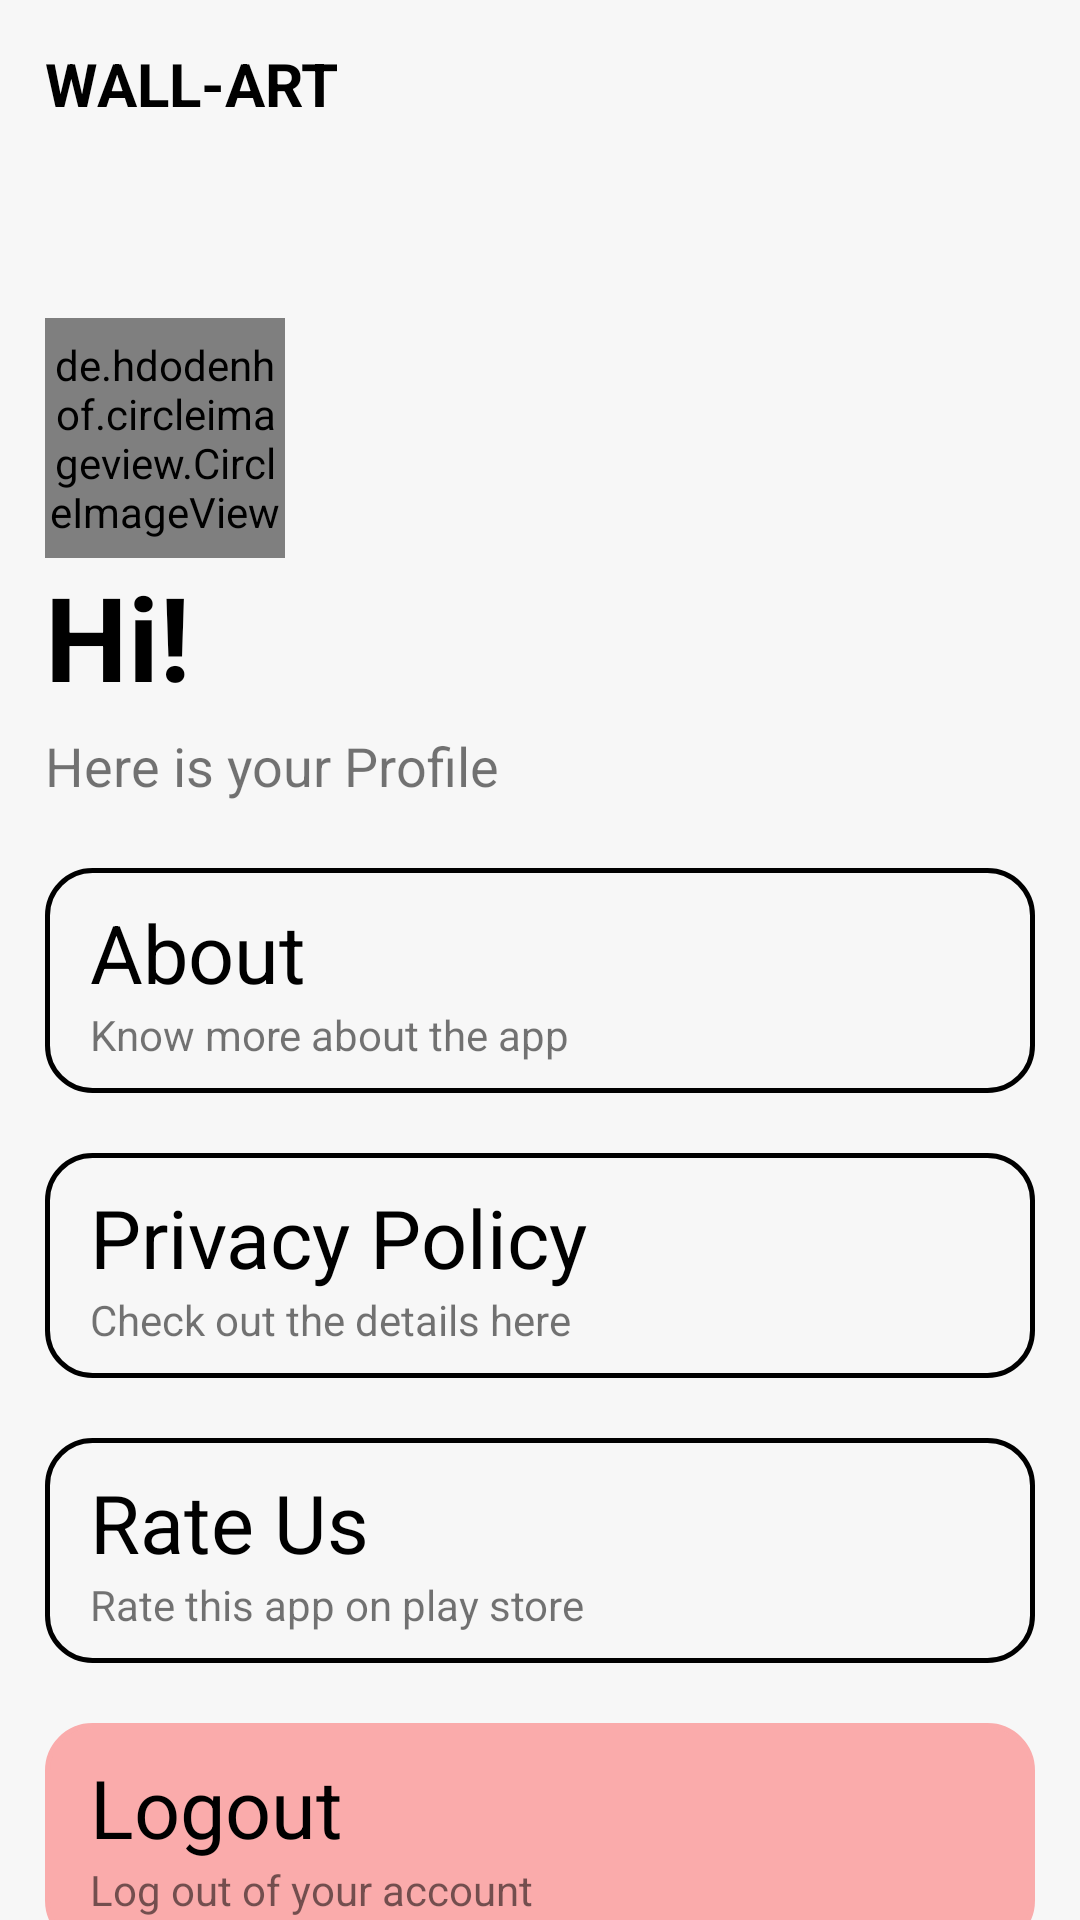

Write the Android layout XML for this screen, with the resource values it uses.
<!-- AndroidManifest.xml: application theme Theme.PixelPerfect -->
<!-- res/layout/fragment_profile_.xml -->
<?xml version="1.0" encoding="utf-8"?>
<LinearLayout

    xmlns:android="http://schemas.android.com/apk/res/android"
    xmlns:tools="http://schemas.android.com/tools"
    android:layout_width="match_parent"
    android:layout_height="match_parent"
    xmlns:app="http://schemas.android.com/apk/res-auto"
    android:orientation="vertical"
    android:background="#F7F7F7"
    tools:context=".profile_Fragment">

    <LinearLayout
        android:layout_width="match_parent"
        android:layout_height="56dp"
        android:gravity="center_vertical"
        android:orientation="vertical">

        <TextView
            android:layout_width="wrap_content"
            android:layout_height="wrap_content"
            android:text="WALL-ART"
            android:layout_marginHorizontal="15dp"
            android:textSize="20dp"
            android:textColor="@color/black"
            android:textStyle="bold"/>

    </LinearLayout>

    <androidx.core.widget.NestedScrollView
            android:layout_width="match_parent"
            android:layout_height="match_parent"
            android:isScrollContainer="true">

        <LinearLayout
                android:layout_width="match_parent"
                android:layout_height="match_parent"
                android:orientation="vertical">

                <de.hdodenhof.circleimageview.CircleImageView
                    android:layout_width="80dp"
                    android:layout_height="80dp"
                    android:layout_marginLeft="15dp"
                    android:id="@+id/user_img"
                    android:layout_marginTop="50dp"
                    android:src="@drawable/user"/>

            <TextView
                android:layout_width="wrap_content"
                android:layout_height="wrap_content"
                android:layout_marginLeft="15dp"
                android:text="Hi!"
                android:id="@+id/user_name"
                android:textStyle="bold"
                android:textColor="@color/black"
                android:textSize="39dp"/>
            <TextView
                android:layout_width="wrap_content"
                android:layout_height="wrap_content"
                android:layout_marginTop="5dp"
                android:layout_marginBottom="22dp"
                android:layout_marginLeft="15dp"
                android:text="Here is your Profile"
                android:textSize="18dp"/>

                <LinearLayout
                    android:layout_width="match_parent"
                    android:layout_height="match_parent"
                    android:paddingVertical="10dp"
                    android:layout_marginHorizontal="15dp"
                    android:id="@+id/card_about"
                    android:layout_marginBottom="20dp"
                    android:background="@drawable/profilebg"
                   android:orientation="vertical">


                <TextView
                    android:layout_width="match_parent"
                    android:layout_height="match_parent"
                    android:text="About"
                    android:gravity="center_vertical"
                    android:layout_marginLeft="15dp"
                    android:textColor="@color/black"
                    android:textSize="27dp"/>
                    <TextView
                    android:layout_width="match_parent"
                    android:layout_height="match_parent"
                    android:text="Know more about the app"
                    android:gravity="center_vertical"
                    android:layout_marginLeft="15dp"
                    android:textSize="14dp"/>

                </LinearLayout>




                <LinearLayout
                    android:layout_width="match_parent"
                    android:layout_height="match_parent"
                    android:paddingVertical="10dp"
                    android:layout_marginBottom="20dp"
                    android:background="@drawable/profilebg"
                    android:id="@+id/card_policy"
                    android:layout_marginHorizontal="15dp"
                    android:orientation="vertical">


                    <TextView
                        android:layout_width="match_parent"
                        android:layout_height="match_parent"
                        android:text="Privacy Policy"
                        android:gravity="center_vertical"
                        android:layout_marginLeft="15dp"
                        android:textColor="@color/black"
                        android:textSize="27dp"/>
                    <TextView
                        android:layout_width="match_parent"
                        android:layout_height="match_parent"
                        android:text="Check out the details here"
                        android:gravity="center_vertical"
                        android:layout_marginLeft="15dp"
                        android:textSize="14dp"/>

                </LinearLayout>






                <LinearLayout
                    android:layout_width="match_parent"
                    android:layout_height="match_parent"
                    android:paddingVertical="10dp"
                    android:id="@+id/card_rate"
                    android:layout_marginBottom="20dp"
                    android:layout_marginHorizontal="15dp"
                    android:background="@drawable/profilebg"
                    android:orientation="vertical">


                    <TextView
                        android:layout_width="match_parent"
                        android:layout_height="match_parent"
                        android:text="Rate Us"
                        android:gravity="center_vertical"
                        android:layout_marginLeft="15dp"
                        android:textColor="@color/black"
                        android:textSize="27dp"/>
                    <TextView
                        android:layout_width="match_parent"
                        android:layout_height="match_parent"
                        android:text="Rate this app on play store"
                        android:gravity="center_vertical"
                        android:layout_marginLeft="15dp"
                        android:textSize="14dp"/>


                </LinearLayout>

            <LinearLayout
                android:layout_width="match_parent"
                android:layout_height="match_parent"
                android:paddingVertical="10dp"
                android:id="@+id/card_logout"
                android:layout_marginBottom="20dp"
                android:layout_marginHorizontal="15dp"
                android:backgroundTint="#FAABAB"
                android:background="@drawable/profilebg"
                android:orientation="vertical">


                <TextView
                    android:layout_width="match_parent"
                    android:layout_height="match_parent"
                    android:text="Logout"
                    android:gravity="center_vertical"
                    android:layout_marginLeft="15dp"
                    android:textColor="@color/black"
                    android:textSize="27dp"/>
                <TextView
                    android:layout_width="match_parent"
                    android:layout_height="match_parent"
                    android:text="Log out of your account"
                    android:gravity="center_vertical"
                    android:layout_marginLeft="15dp"
                    android:textSize="14dp"/>

            </LinearLayout>


        </LinearLayout>


        </androidx.core.widget.NestedScrollView>
</LinearLayout>
<!-- resources referenced by this layout -->
<resources>
  <color name="black">#FF000000</color>
  <!-- drawable profilebg (drawable) -->
  <?xml version="1.0" encoding="utf-8"?>
  <shape xmlns:android="http://schemas.android.com/apk/res/android">
  <solid android:color="#F7F7F7"/>
      <stroke android:color="@color/black"
          android:width="1.5dp"/>
      <corners android:radius="15dp"/>
  
  </shape>
  <style name="Theme.PixelPerfect" parent="Theme.MaterialComponents.Light.NoActionBar">
          
          <item name="colorPrimary">#000000</item>
          <item name="colorPrimaryVariant">#8F8F8F</item>
          <item name="colorOnPrimary">@color/white</item>
          
          <item name="colorSecondary">#D65858</item>
          <item name="colorSecondaryVariant">#fff</item>
          <item name="colorOnSecondary">@color/black</item>
          
          <item name="android:statusBarColor">?attr/colorPrimaryVariant</item>
          
      </style>
  <color name="white">#FFFFFFFF</color>
</resources>
